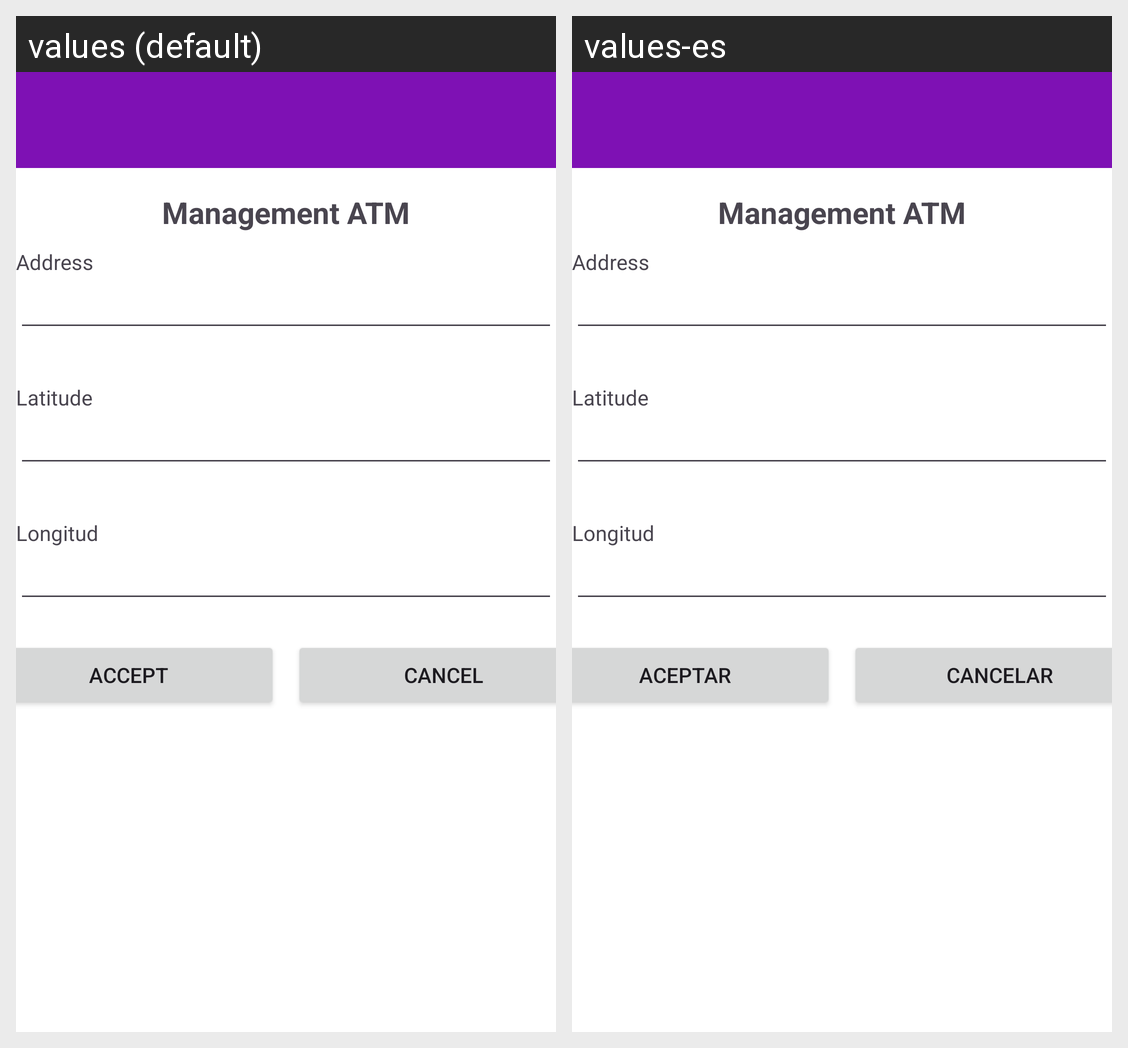

The Android screen above is rendered under two locales of the same app. Produce the string resources it draws, with the default and per-locale values.
Android screen res/layout/fragment_atm_editar.xml rendered under 2 locales, left to right: values (default), values-es. Device: Nexus 5 (rendered at 1080×1920; each locale shown at half size, 540×960, under a caption strip naming it); theme Theme.Bancoalbeca.
Strings drawn on this screen, with the default value and each locale's value (text and hints the layout hard-codes, and strings that could not be matched under every locale, appear in the picture but are not listed):

aceptar
  values: ACCEPT
  values-es: ACEPTAR

cancelar
  values: CANCEL
  values-es: CANCELAR
